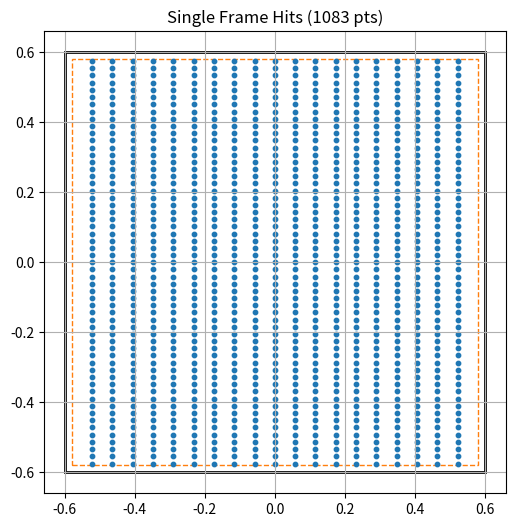
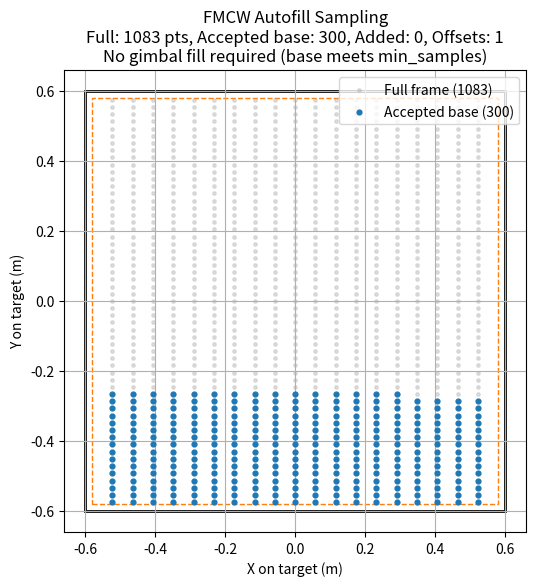
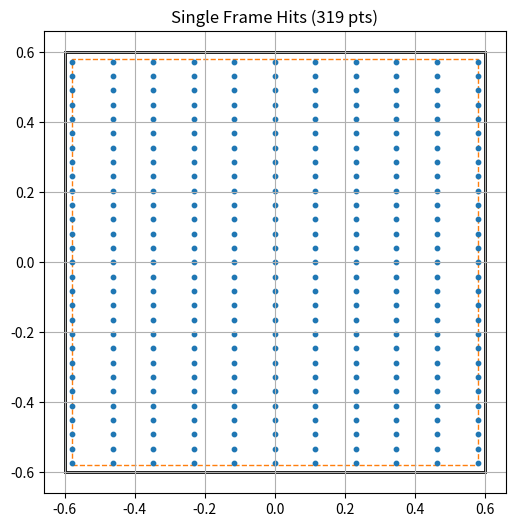
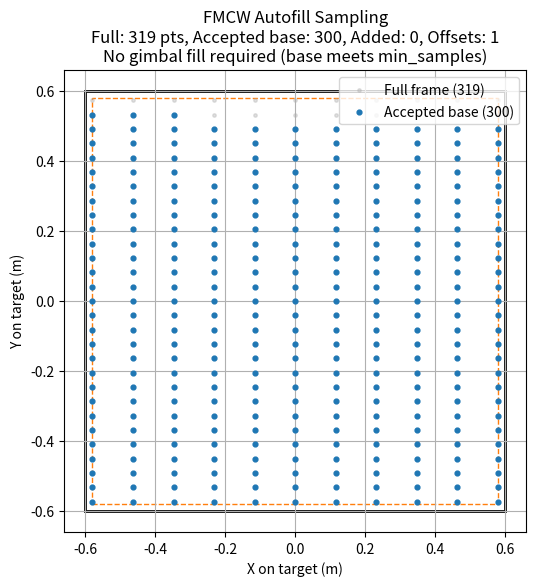
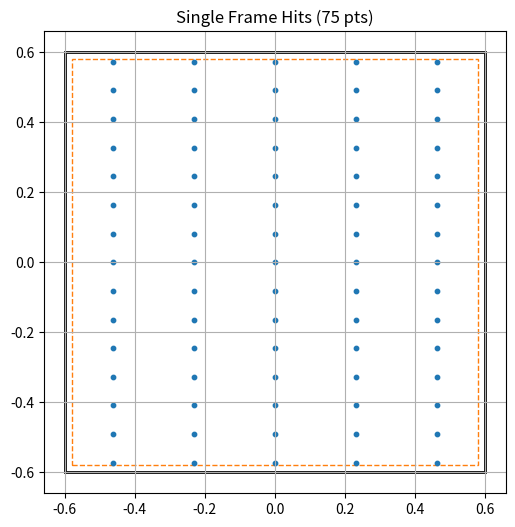
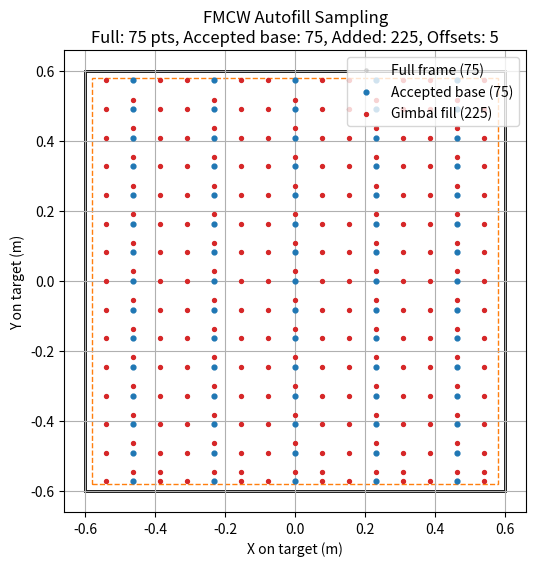
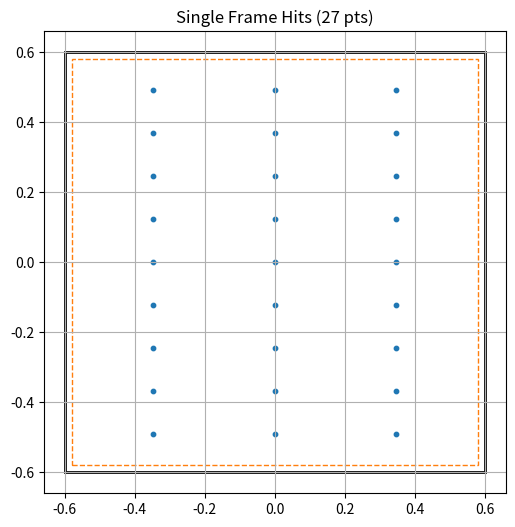
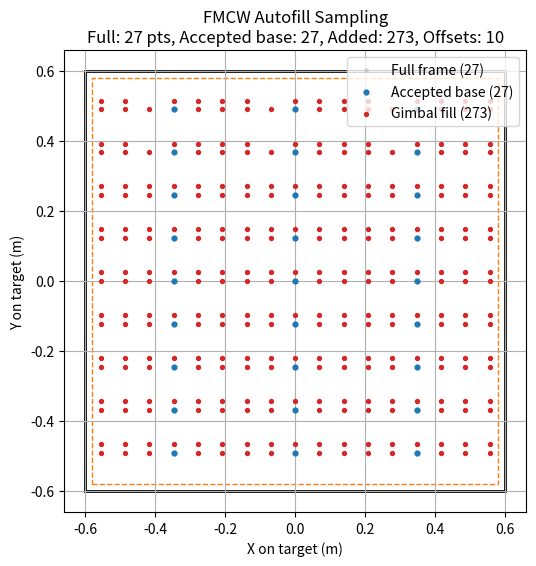
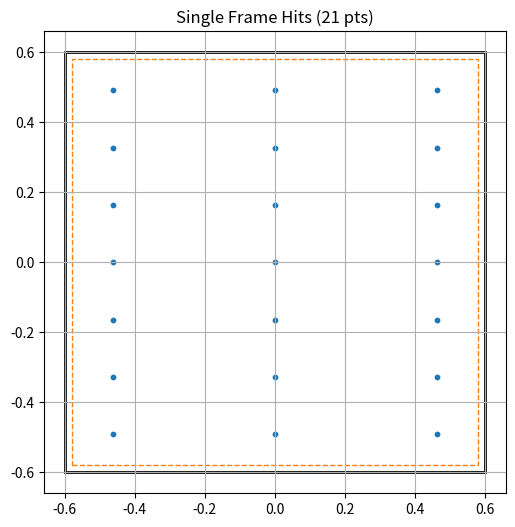
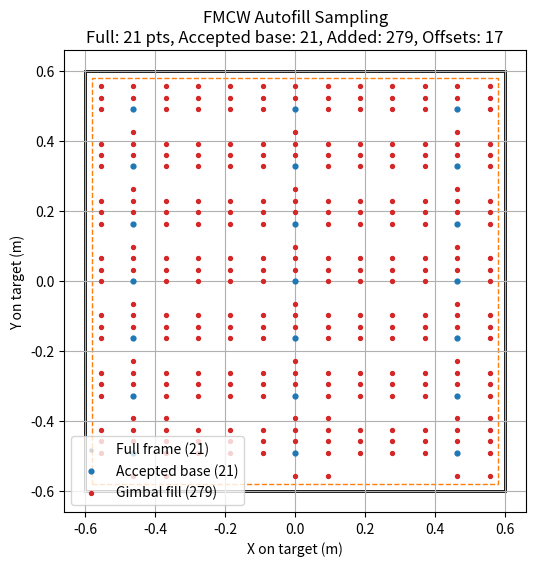
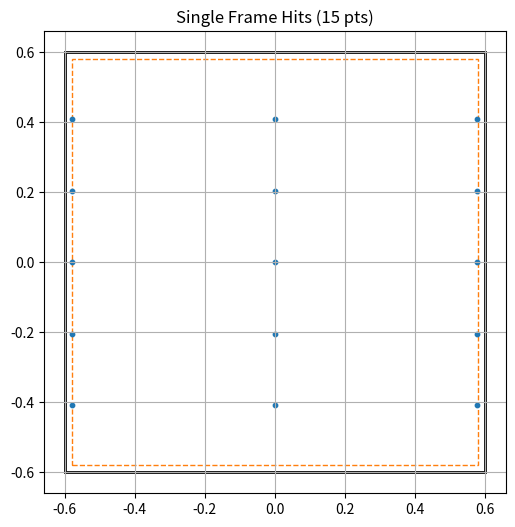
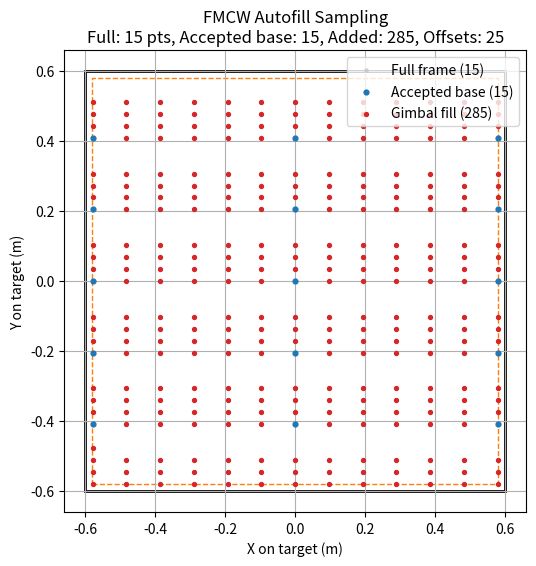
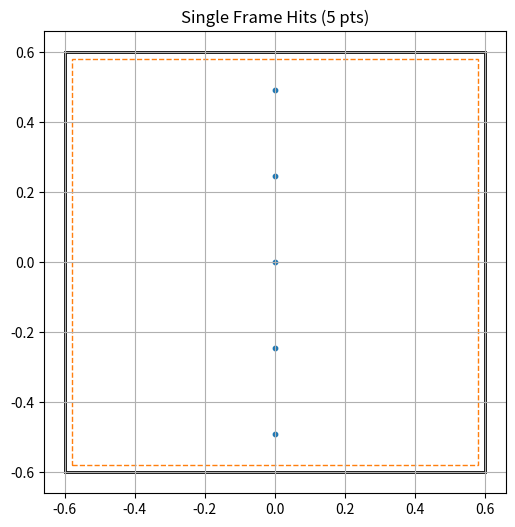
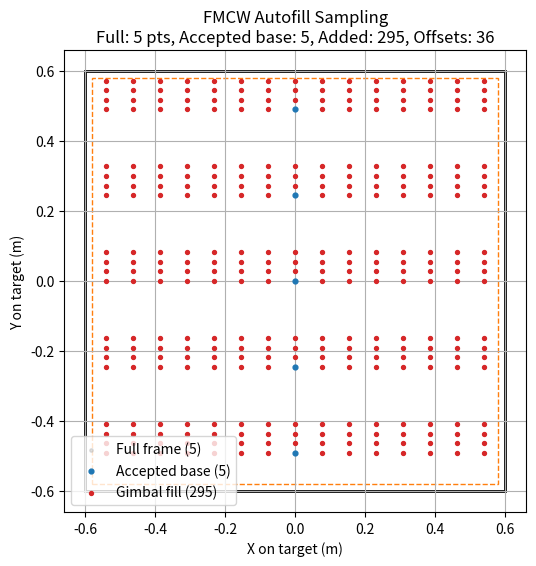
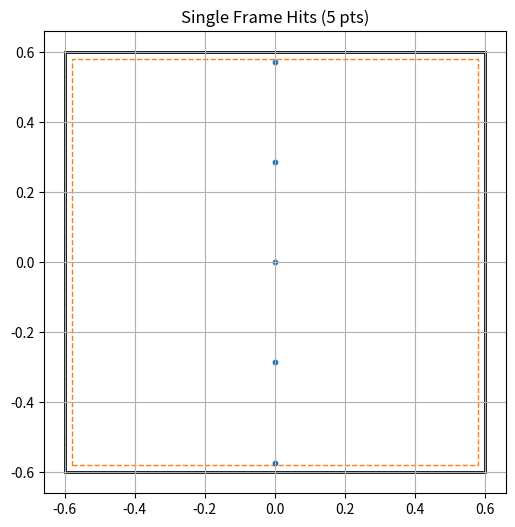
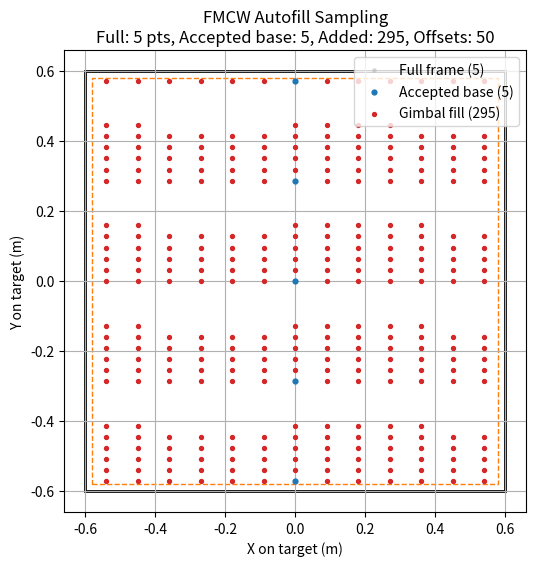

Source code (Python) for these figures, in order:
import numpy as np
import matplotlib.pyplot as plt
from matplotlib.patches import Rectangle


class FlatTargetHitCounter:
    """
    FMCW LiDAR sampling on a flat rectangular target with gimbal autofill.

    - Angular sampling (real LiDAR beams)
    - Counts points inside rectangle
    - Gimbal micro-stepping to reach target sample count
    - No overlapping beams per frame
    """

    def __init__(
        self,
        target_width_m,
        target_height_m,
        distance_m,
        azimuth_res_rad,
        elevation_res_rad,
        elevation_center_rad=0.0,
    ):
        self.W = float(target_width_m)
        self.H = float(target_height_m)
        self.D = float(distance_m)
        self.dphi = float(azimuth_res_rad)
        self.dtheta = float(elevation_res_rad)
        self.theta0 = float(elevation_center_rad)

    # ------------------------------------------------------------
    # Angular grid
    # ------------------------------------------------------------

    # phi is azimuth, theta is elevation
    def _angular_limits(self):
        phi_half = np.arctan((self.W / 2) / self.D)
        theta_half = np.arctan((self.H / 2) / self.D)
        return phi_half, theta_half

    def azimuth_angles(self, dphi_offset=0.0):
        phi_half, _ = self._angular_limits()
        n = int(np.ceil(phi_half / self.dphi)) # num steps from center to one edge
        return np.arange(-n, n + 1) * self.dphi + dphi_offset # creates angle array

    def elevation_angles(self, dtheta_offset=0.0):
        _, theta_half = self._angular_limits()
        n = int(np.ceil(theta_half / self.dtheta))
        return self.theta0 + np.arange(-n, n + 1) * self.dtheta + dtheta_offset

    # ------------------------------------------------------------
    # Projection
    # ------------------------------------------------------------

    def project_to_target(self, dphi_offset=0.0, dtheta_offset=0.0):
        phis = self.azimuth_angles(dphi_offset)
        thetas = self.elevation_angles(dtheta_offset)

        PHI, THETA = np.meshgrid(phis, thetas)

        X = self.D * np.tan(PHI)
        Y = self.D * np.tan(THETA - self.theta0)

        return X, Y

    # ------------------------------------------------------------
    # Mask + counts
    # ------------------------------------------------------------

    def inside_mask(self, X, Y, margin_m=0.0):
        """Return boolean mask for points inside the target minus an optional border margin.

        Parameters
        - X, Y: arrays of coordinates on target (metres)
        - margin_m: margin from the rectangle edges to exclude (metres)
        """
        half_w = max(0.0, self.W / 2 - float(margin_m))
        half_h = max(0.0, self.H / 2 - float(margin_m))
        return (np.abs(X) <= half_w) & (np.abs(Y) <= half_h)

    def total_points_single_frame(self):
        X, Y = self.project_to_target()
        return int(np.sum(self.inside_mask(X, Y)))

    def azimuth_points_per_elevation(self):
        X, Y = self.project_to_target()
        mask = self.inside_mask(X, Y)

        counts = mask.sum(axis=1)
        thetas = self.elevation_angles()

        return {thetas[i]: int(counts[i]) for i in range(len(thetas)) if counts[i] > 0}

    # ------------------------------------------------------------
    # Gimbal autofill (core requirement)
    # ------------------------------------------------------------

    def autofill_to_min_samples(self,
                                min_samples=300,
                                max_subdiv=32,
                                margin_m=0.0,
                                spot_radius_m=0.0):
        """
        Autofill samples using gimbal micro-stepping.

        Parameters
        - min_samples: target unique samples for the whole target
        - max_subdiv: cap on micro-step subdivisions
        - margin_m: border margin to exclude points near the edge (metres)
        - spot_radius_m: radius of a laser spot (metres). Points closer than 2*spot_radius_m
          are considered overlapping and will be rejected to ensure non-overlap.

        Returns
        -------
        offsets : list[(dphi, dtheta)]
        base_points : (x0, y0)
        filled_points : (xf, yf)
        """

        # ---- Base frame ----
        X0, Y0 = self.project_to_target()
        mask0 = self.inside_mask(X0, Y0, margin_m=margin_m)

        x0_raw = X0[mask0].ravel()
        y0_raw = Y0[mask0].ravel()

        # enforce non-overlap on base points
        accepted_x = []
        accepted_y = []
        base_x = []
        base_y = []

        min_sep2 = (2.0 * float(spot_radius_m)) ** 2 if spot_radius_m > 0.0 else 0.0

        def _accept(xp, yp):
            if min_sep2 <= 0.0:
                return True
            for xa, ya in zip(accepted_x, accepted_y):
                dx = xa - xp
                dy = ya - yp
                if dx * dx + dy * dy < min_sep2:
                    return False
            return True

        for xv, yv in zip(x0_raw, y0_raw):
            if _accept(xv, yv):
                accepted_x.append(xv); accepted_y.append(yv)
                base_x.append(xv); base_y.append(yv)
            if len(accepted_x) >= min_samples:
                return [(0.0, 0.0)], (np.array(base_x), np.array(base_y)), (np.array([]), np.array([])), 0, 0, 0, 0

        # ---- Autofill ----
        xf, yf = [], []  # store added points only
        offsets = [(0.0, 0.0)]

        n0 = len(base_x)  # number of accepted base samples
        frames_needed = int(np.ceil(min_samples / max(1, n0)))  # num frames of base needed
        n_side = int(np.ceil(np.sqrt(frames_needed)))  # near-square grid
        n_side = min(n_side, max_subdiv)

        dphi_sub = self.dphi / (n_side + 1)
        dtheta_sub = self.dtheta / (n_side + 1)

        last_j, last_i = -1, -1

        for j in range(n_side + 1):
            for i in range(n_side + 1):
                if i == 0 and j == 0:
                    continue

                dphi = i * dphi_sub
                dtheta = j * dtheta_sub

                X, Y = self.project_to_target(dphi, dtheta) # applies offset
                mask = self.inside_mask(X, Y, margin_m=margin_m)

                xs = X[mask].ravel()
                ys = Y[mask].ravel()
                added = 0
                for xv, yv in zip(xs, ys):
                    if _accept(xv, yv):
                        # accept non-overlapping point
                        accepted_x.append(xv); accepted_y.append(yv)
                        xf.append(xv); yf.append(yv)
                        added += 1
                        if len(accepted_x) >= min_samples:
                            offsets.append((dphi, dtheta))
                            return offsets, (np.array(base_x), np.array(base_y)), (np.array(xf), np.array(yf)), dphi_sub, dtheta_sub, j, i

                if added > 0:
                    offsets.append((dphi, dtheta))
                    last_j, last_i = j, i

        return offsets, (np.array(base_x), np.array(base_y)), (np.array(xf), np.array(yf)), dphi_sub, dtheta_sub, last_j, last_i


    # ------------------------------------------------------------
    # Visualization
    # ------------------------------------------------------------

    def plot_single_frame(self, ax=None, margin_m=0.0):
        X, Y = self.project_to_target()
        mask = self.inside_mask(X, Y, margin_m=margin_m)

        if ax is None:
            fig, ax = plt.subplots(figsize=(6, 6))

        # outer target outline
        ax.add_patch(
            Rectangle(
                (-self.W / 2, -self.H / 2),
                self.W,
                self.H,
                fill=False,
                linewidth=2,
            )
        )

        # optional inner valid area when margin is used
        if margin_m > 0:
            inner_w = max(0.0, self.W - 2 * margin_m)
            inner_h = max(0.0, self.H - 2 * margin_m)
            ax.add_patch(
                Rectangle(
                    (-self.W / 2 + margin_m, -self.H / 2 + margin_m),
                    inner_w,
                    inner_h,
                    fill=False,
                    linewidth=1,
                    linestyle='--',
                    edgecolor='C1',
                )
            )

        ax.scatter(X[mask], Y[mask], s=10)
        ax.set_aspect("equal")
        ax.set_title(f"Single Frame Hits ({np.sum(mask)} pts)")
        ax.grid(True)
        return ax

    def plot_autofilled(self, min_samples=300, margin_m=0.0, spot_radius_m=0.0):
        offsets, (x0, y0), (xf, yf), dphi_sub, dtheta_sub, j, i = self.autofill_to_min_samples(min_samples=min_samples, margin_m=margin_m, spot_radius_m=spot_radius_m)

        # Full base grid (for visual comparison)
        X0, Y0 = self.project_to_target()
        mask0 = self.inside_mask(X0, Y0, margin_m=margin_m)
        x_full = X0[mask0].ravel()
        y_full = Y0[mask0].ravel()

        fig, ax = plt.subplots(figsize=(6, 6))

        # Target outline
        ax.add_patch(
            Rectangle(
                (-self.W / 2, -self.H / 2),
                self.W,
                self.H,
                fill=False,
                linewidth=2,
                edgecolor="k",
            )
        )

        # optional inner valid area when margin is used
        if margin_m > 0:
            inner_w = max(0.0, self.W - 2 * margin_m)
            inner_h = max(0.0, self.H - 2 * margin_m)
            ax.add_patch(
                Rectangle(
                    (-self.W / 2 + margin_m, -self.H / 2 + margin_m),
                    inner_w,
                    inner_h,
                    fill=False,
                    linewidth=1,
                    linestyle='--',
                    edgecolor='C1',
                )
            )

        # Plot full frame faintly so users can compare with accepted base
        if len(x_full) > 0:
            ax.scatter(x_full, y_full, s=6, c='0.7', alpha=0.4, label=f"Full frame ({len(x_full)})", zorder=1)

        # Accepted base-frame points (after enforcing non-overlap)
        ax.scatter(
            x0,
            y0,
            s=12,
            c="tab:blue",
            label=f"Accepted base ({len(x0)})",
            zorder=3,
        )

        # Autofilled points
        if len(xf) > 0:
            ax.scatter(
                xf,
                yf,
                s=8,
                c="tab:red",
                label=f"Gimbal fill ({len(xf)})",
                zorder=2,
            )

        ax.set_aspect("equal")
        ax.set_xlabel("X on target (m)")
        ax.set_ylabel("Y on target (m)")
        title = (
            f"FMCW Autofill Sampling\n"
            f"Full: {len(x_full)} pts, Accepted base: {len(x0)}, Added: {len(xf)}, Offsets: {len(offsets)}"
        )
        if len(offsets) <= 1 and len(xf) == 0:
            title += "\nNo gimbal fill required (base meets min_samples)"

        ax.set_title(title)
        ax.grid(True)
        ax.legend()
        plt.show()

        return offsets, (x0, y0), (xf, yf), dphi_sub, dtheta_sub, j, i

    def autofill_per_elevation(self,
                                per_row=300,
                                spot_radius_m=0.0,
                                margin_m=0.0,
                                max_subdiv=32):
        """
        Autofill samples per elevation row until each row has at least `per_row` samples.

        Simple implementation (sweep, azimuth-only micro-steps):
        - For each elevation row, accepts base hits then applies symmetric azimuth offsets
          (positive and negative) until per_row unique, non-overlapping points are collected
          or subdivisions are exhausted.
        - `spot_radius_m` defines the optical spot radius; any candidate point closer than
          `2 * spot_radius_m` to an accepted point for the same row will be rejected.

        Returns
        -------
        rows : list[dict]
            Each dict has keys: 'theta' (rad), 'base' (n), 'added' (n), 'total' (n),
            'offsets' (list of dphi offsets used), 'x0', 'y0', 'xf', 'yf' (numpy arrays)
        """
        # Project base grid
        X0, Y0 = self.project_to_target()
        n_rows, n_cols = X0.shape

        results = []

        for r in range(n_rows):
            X_row = X0[r, :]
            Y_row = Y0[r, :]
            # mask for points inside the (inner) rectangle
            mask_base = self.inside_mask(X_row, Y_row, margin_m=margin_m)
            xs_base = X_row[mask_base].ravel().tolist()
            ys_base = Y_row[mask_base].ravel().tolist()

            # Build accepted list enforcing minimal spacing
            accepted_x = []
            accepted_y = []

            def accept_point(xp, yp):
                if spot_radius_m <= 0.0:
                    return True
                min_sep2 = (2.0 * spot_radius_m) ** 2
                for xa, ya in zip(accepted_x, accepted_y):
                    dx = xa - xp
                    dy = ya - yp
                    if dx * dx + dy * dy < min_sep2:
                        return False
                return True

            # accept base points in order
            for xb, yb in zip(xs_base, ys_base):
                if accept_point(xb, yb):
                    accepted_x.append(xb); accepted_y.append(yb)
                if len(accepted_x) >= per_row:
                    break

            offsets_used = []

            if len(accepted_x) < per_row:
                # need to micro-step in azimuth only
                base_count = max(1, len(accepted_x))
                frames_needed = int(np.ceil(per_row / base_count))
                n_side = int(np.ceil(np.sqrt(frames_needed)))
                n_side = min(n_side, max_subdiv)
                dphi_sub = self.dphi / (n_side + 1)

                # symmetric offset order: 1, -1, 2, -2, ... up to n_side
                seq = []
                for k in range(1, n_side + 1):
                    seq.append(k)
                    seq.append(-k)

                for i_off in seq:
                    dphi = i_off * dphi_sub
                    # project with dphi offset and extract same row
                    X_off, Y_off = self.project_to_target(dphi_offset=dphi)
                    Xr = X_off[r, :]
                    Yr = Y_off[r, :]
                    mask = self.inside_mask(Xr, Yr, margin_m=margin_m)
                    xs = Xr[mask].ravel().tolist()
                    ys = Yr[mask].ravel().tolist()

                    added_this_offset = 0
                    for xc, yc in zip(xs, ys):
                        if accept_point(xc, yc):
                            accepted_x.append(xc); accepted_y.append(yc); added_this_offset += 1
                            if len(accepted_x) >= per_row:
                                break
                    if added_this_offset > 0:
                        offsets_used.append((dphi, added_this_offset))
                    if len(accepted_x) >= per_row:
                        break

            results.append({
                'theta': float(self.elevation_angles()[r]),
                'base': len(xs_base),
                'added': max(0, len(accepted_x) - len(xs_base)),
                'total': len(accepted_x),
                'offsets': offsets_used,
                'x0': np.array(xs_base),
                'y0': np.array(ys_base),
                'xf': np.array(accepted_x[len(xs_base):]),
                'yf': np.array(accepted_y[len(xs_base):]),
            })

        return results


if __name__ == '__main__':
    import pandas as pd
    
    # do HFOV as both 120 deg and 45 deg
    HFOV = 120
    VFOV = 30
    
    TARGET_WIDTH = 1.2
    TARGET_HEIGHT = 1.2
    
    TARGET_DISTANCE_LIST = [5, 10, 20, 30, 40, 50, 60, 70, 80, 90, 100]
    # TARGET_DISTANCE_LIST = [30]
    # splits up the HFOV and VFOV into discrete angular steps
    AZ_RES_DEG = HFOV/181
    EL_RES_DEG = VFOV/128
    
    results = []
    
    for TARGET_DISTANCE in TARGET_DISTANCE_LIST:
        sampler = FlatTargetHitCounter(target_width_m=TARGET_WIDTH,
                                       target_height_m=TARGET_HEIGHT,
                                       distance_m=TARGET_DISTANCE,
                                       azimuth_res_rad=np.deg2rad(AZ_RES_DEG),
                                       elevation_res_rad=np.deg2rad(EL_RES_DEG))
    
        single_frame_points = sampler.total_points_single_frame()
        num_of_elevations = len(sampler.azimuth_points_per_elevation())
        print("Single-frame points:", single_frame_points)
        print("Number of Elevations:", num_of_elevations)
        print("Points per Elevation:", int(single_frame_points/num_of_elevations))
        
        sampler.plot_single_frame(margin_m=0.02)

        offsets, p0, p_ext, dphi_sub, dtheta_sub, j, i = sampler.plot_autofilled(min_samples=300, margin_m=0.02)
        num_of_gimbal_steps = len(offsets)
        num_of_points_with_gimbal_stepping = len(p0[0]) + len(p_ext[0])
        print('Number of Gimbal Steps (to reach 300 points)', num_of_gimbal_steps)
        print('Number of points post gimbal stepping', num_of_points_with_gimbal_stepping)
        
        num_of_az_steps = len(set([item[0] for item in offsets]))
    
        results.append((TARGET_WIDTH, TARGET_HEIGHT, HFOV, VFOV, 
                        TARGET_DISTANCE, single_frame_points, num_of_elevations,
                        num_of_gimbal_steps, num_of_points_with_gimbal_stepping,
                        np.rad2deg(dphi_sub), np.rad2deg(dtheta_sub), num_of_az_steps))
        
        
    # save to csv
    results_dict = {}
    results_dict['Target Width [m]'] = [item[0] for item in results]
    results_dict['Target Height [m]'] = [item[1] for item in results]
    results_dict['HFOV [deg]'] = [item[2] for item in results]
    results_dict['VFOV [deg]'] = [item[3] for item in results]
    results_dict['Target Distance [m]'] = [item[4] for item in results]
    results_dict['Number of Hits (Single)'] = [item[5] for item in results]
    results_dict['Number of Elevations'] = [item[6] for item in results]
    results_dict['Number of Gimbal Steps (300 Hits)'] = [item[7] for item in results]
    results_dict['Number of Hits (Gimbal)'] = [item[8] for item in results]
    results_dict['Azimuth Stepping [deg]'] = [item[9] for item in results]
    results_dict['Elevation Stepping [deg]'] = [item[10] for item in results]
    results_dict['Number of Azimuth Stepping [deg]'] = [item[11] for item in results]
    
    df_results = pd.DataFrame(data=results_dict, index=None)
    df_results.to_csv('results.csv', index=False)

    
    

